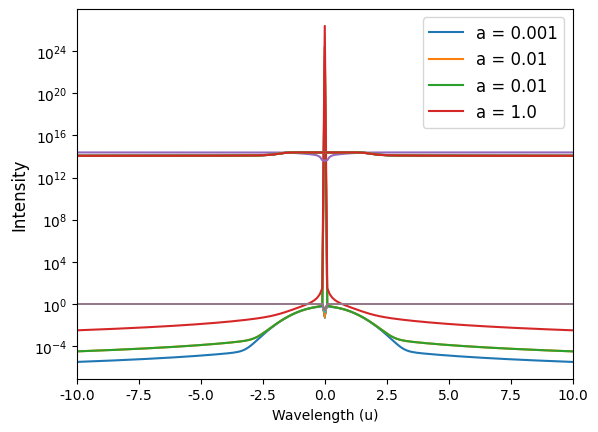

Recreate this plot in Python.
from numpy import *
import matplotlib.pyplot as plt
from matplotlib import rc
rc('font',**{'family':'sherif'})
#from scipy import special
import math


def voigt(a,u):
	lamd = 1.
	return 1./(lamd*sqrt(pi))*(exp(-u**2)+ a/(sqrt(pi)*u**2))

def planck(T, wav):
	h = 6.62607E-27 #Planck constant
	c = 2.99792E10
	k = 1.380658E-16
	b = ((2.*h*c**2)/wav**5)*1/(exp( h*c/(wav*k*T) )-1)
	return b



u = arange(-10.,10.1,0.1)
a = array([0.001, 0.01, 0.01, 1.])
vau = zeros((a.shape[0], u.shape[0]))

for i in range(4):
	vau[i,:] = voigt(a[i],u[:])
	plt.plot(u[:], vau[i,:], label = 'a = ' +str(a[i]))

#plt.ylim(0,1)
plt.xlim(-10,10)
plt.legend(fontsize=12)
plt.ylabel('voigt profile', size=12)
plt.yscale('log')
#plt.xscale('log')


## Schuster-Schwarszchild line profile

Ts = 5700.
#Ts = 10200.
T1 = 4200.
#T1 = 3200.
a = 0.1
wav = 5000.0e-8
tau0 = 1.
u = arange(-10.,10.1,0.1)
intensity = zeros(u.shape)

for i in range(201):
	tau = tau0*voigt(a,u[i])
	intensity[i] = planck(Ts,wav)*exp(-tau) + planck(T1,wav)*(1.-exp(-tau))

plt.plot(u,intensity)
plt.show()


logtau0 = arange(-20.,20.1,0.5)

for itau in range(9):
	for i in range(201):
		tau = 10.**(logtau0[itau] * voigt(a,u[i]))
		intensity[i] = planck(Ts,wav)*exp(-tau) + planck(T1,wav)*(1.-exp(-tau))
	plt.plot(u,intensity, label = r'$\log{(\tau_0)} = $' + str(logtau0[itau]))

#plt.legend(loc=3, fontsize=12)
plt.ylabel('Intensity')
plt.xlabel('Wavelength (u)')
plt.show()



for iwav in range(1,4):
	wav = (iwav*2+1.)*1.0e-5
	for itau in range(8):
		for i in range(201):
			tau = 10.**(logtau0[itau]) * voigt(a,u[i])
			intensity[i] = planck(Ts,wav)*exp(-tau) + planck(T1,wav)*(1.-exp(-tau))
		intensity = intensity / intensity[0]
		plt.plot(u,intensity[:], linewidth=1.)


plt.ylabel('Intensity')
plt.xlabel('Wavelength (u)')
plt.show()
